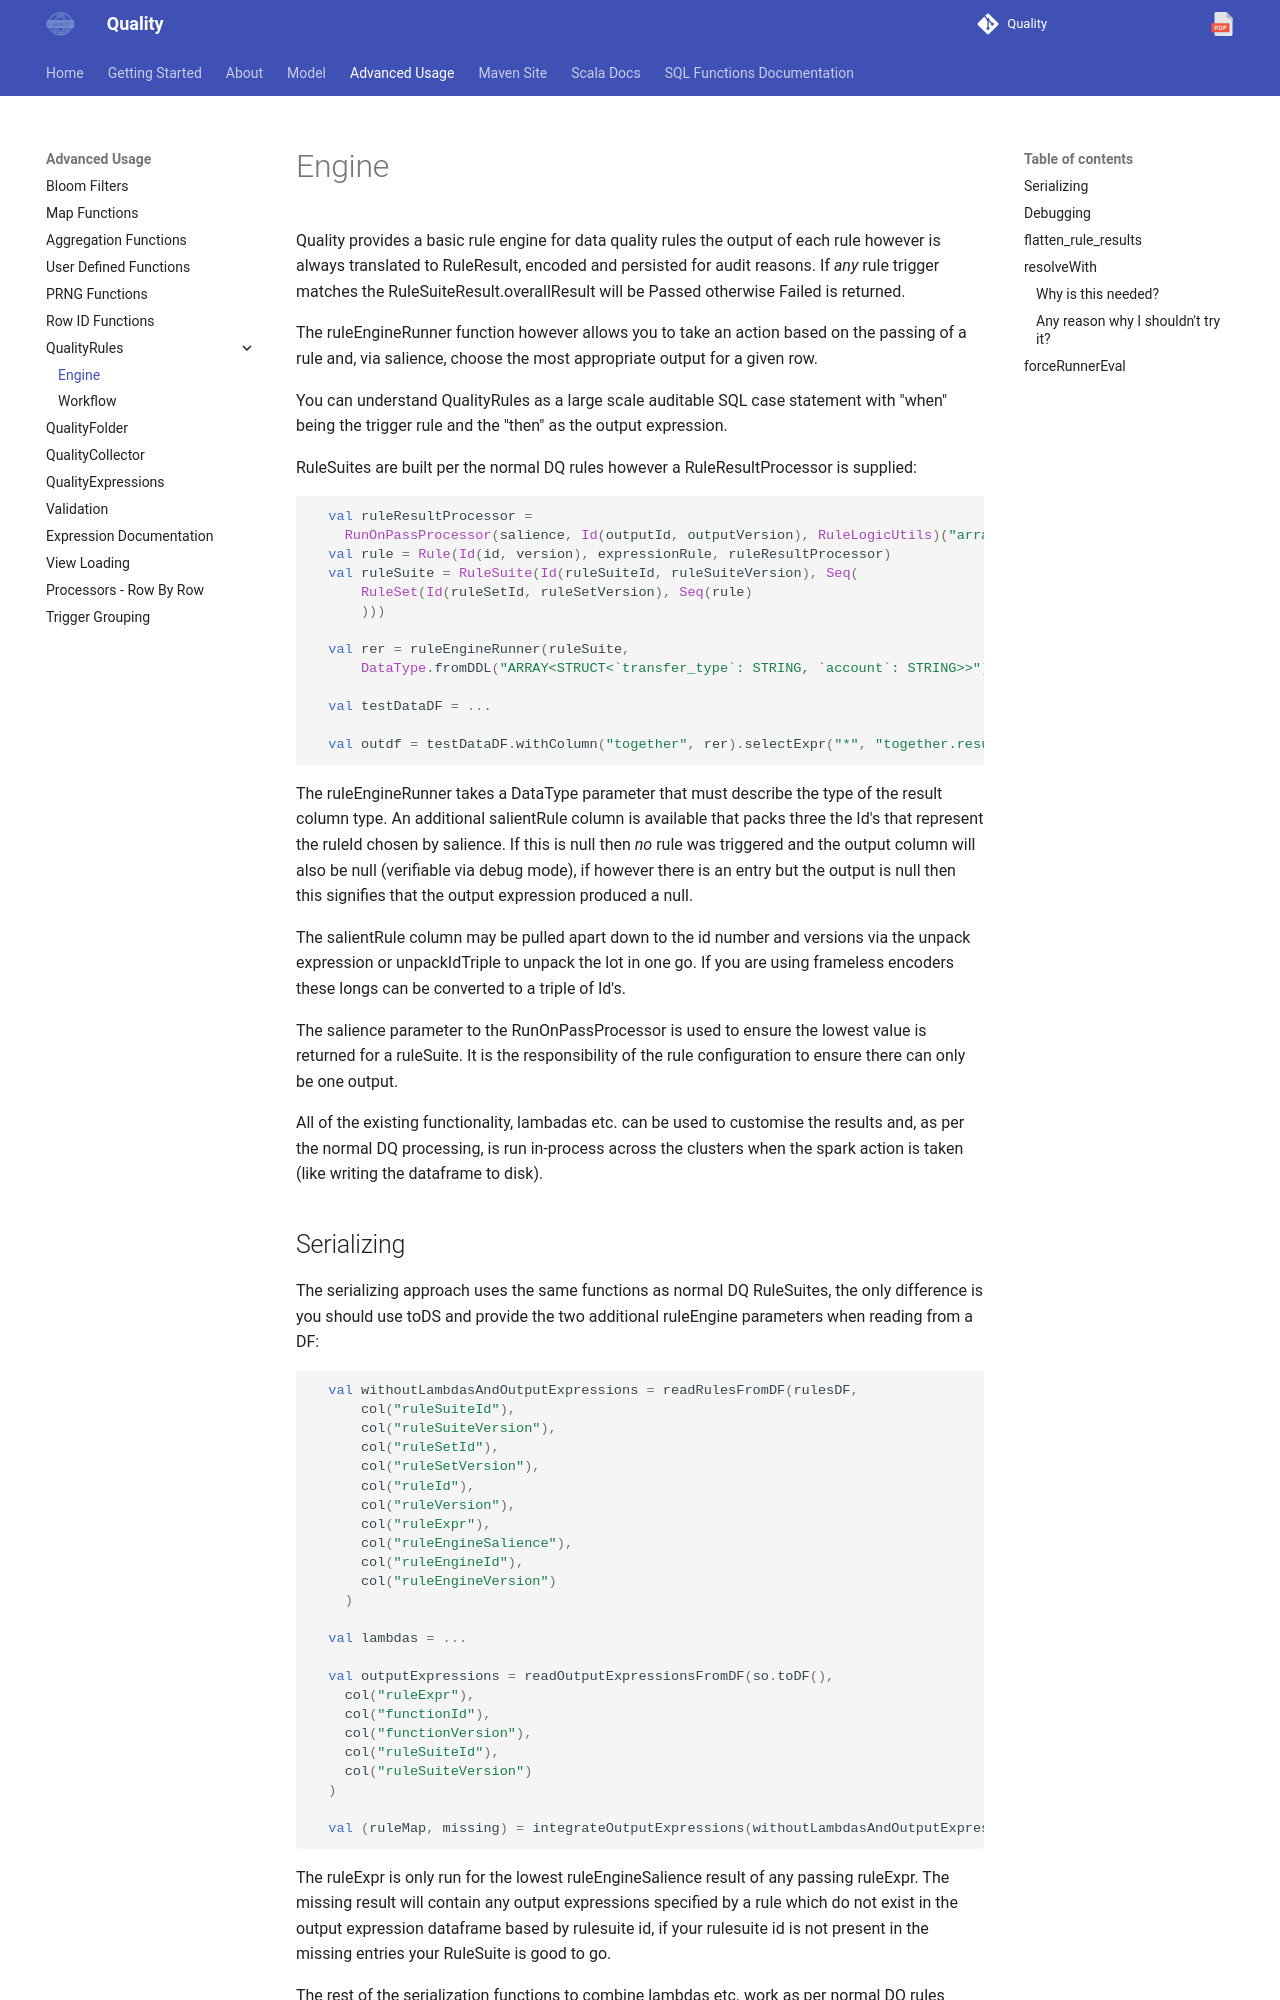

repository: sparkutils/quality · page: 0.2.2-RC2/advanced/ruleEngine/index.html · generator: mkdocs

---
tags: advanced
---
   
Quality provides a basic rule engine for data quality rules the output of each rule however is always translated to RuleResult, encoded and persisted for audit reasons.
If _any_ rule trigger matches the RuleSuiteResult.overallResult will be Passed otherwise Failed is returned.

The ruleEngineRunner function however allows you to take an action based on the passing of a rule and, via salience, choose the most appropriate output for a given row.

You can understand QualityRules as a large scale auditable SQL case statement with "when" being the trigger rule and the "then" as the output expression.

RuleSuites are built per the normal DQ rules however a RuleResultProcessor is supplied:

```scala
  val ruleResultProcessor = 
    RunOnPassProcessor(salience, Id(outputId, outputVersion), RuleLogicUtils)("array(account_row('from', account), account_row('to', 'other_account1'))")))
  val rule = Rule(Id(id, version), expressionRule, ruleResultProcessor)
  val ruleSuite = RuleSuite(Id(ruleSuiteId, ruleSuiteVersion), Seq(
      RuleSet(Id(ruleSetId, ruleSetVersion), Seq(rule)
      )))

  val rer = ruleEngineRunner(ruleSuite,
      DataType.fromDDL("ARRAY<STRUCT<`transfer_type`: STRING, `account`: STRING>>"))
  
  val testDataDF = ...
  
  val outdf = testDataDF.withColumn("together", rer).selectExpr("*", "together.result")
```

The ruleEngineRunner takes a DataType parameter that must describe the type of the result column type.  An additional salientRule column is available that packs three the Id's that represent the ruleId chosen by salience.  If this is null then _no_ rule was triggered and the output column will also be null (verifiable via debug mode), if however there is an entry but the output is null then this signifies that the output expression produced a null.

The salientRule column may be pulled apart down to the id number and versions via the unpack expression or unpackIdTriple to unpack the lot in one go.  If you are using frameless encoders these longs can be converted to a triple of Id's.  

The salience parameter to the RunOnPassProcessor is used to ensure the lowest value is returned for a ruleSuite.  It is the responsibility of the rule configuration to ensure there can only be one output.

All of the existing functionality, lambadas etc. can be used to customise the results and, as per the normal DQ processing, is run in-process across the clusters when the spark action is taken (like writing the dataframe to disk).
